Run: headless pygame with SDL's dummy video driver; simulated clock (each Clock.tick advances the game by its frame time, no real sleeping); random seed 0; keys injected as events and as key.get_pressed() state; no mouse input.
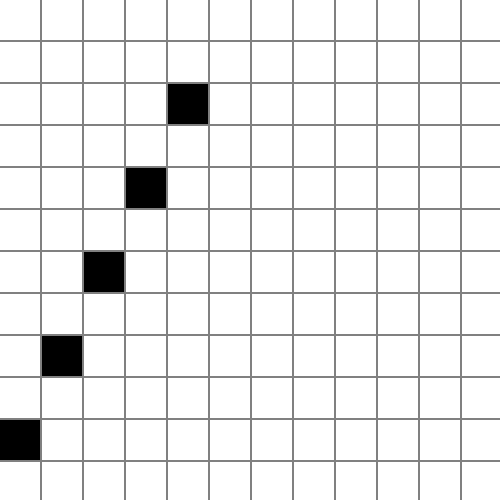
Frame 1 of 4 · flips 1–60 · no input
Frame 2 of 4 · flips 61–180 · tapped SPACE, RETURN · held RIGHT (→), D · screen unchanged from frame 1, image omitted
Frame 3 of 4 · flips 181–300 · held DOWN (↓), S · screen unchanged from frame 2, image omitted
Frame 4 of 4 · flips 301–420 · held LEFT (←), A, UP (↑), W · screen unchanged from frame 3, image omitted

The pygame program that drew these frames:

import pygame, random
 
# Define some colors and other constants
BLACK = (0, 0, 0)
WHITE = (255, 255, 255)
GRAY = (128, 128, 128)
WIN_SIZE = 500

# 1. Create an initial set of states with simiple pattern (Ex. blinker)

cur_state = [00] * 500
cur_state[10] = 1
cur_state[20] = 1
cur_state[30] = 1
cur_state[40] = 1
cur_state[50] = 1

next_state = []

pygame.init()
 
# Set the width and height of the screen [width, height]
size = (WIN_SIZE, WIN_SIZE)
screen = pygame.display.set_mode(size)

# Add a title
pygame.display.set_caption("Conway's Game of Life")
 
# Loop until the user clicks the close button.
done = False
 
# Used to manage how fast the screen updates
clock = pygame.time.Clock()
 
# -------- Main Program Loop -----------
while not done:
  # --- Main event loop
  for event in pygame.event.get():
    if event.type == pygame.QUIT:
      done = True
 
  # --- Transition logic should go here

  # Any live cell with fewer than two live neighbours dies, as if by underpopulation.
  # Any live cell with two or three live neighbours lives on to the next generation.
  # Any live cell with more than three live neighbours dies, as if by overpopulation.
  # Any dead cell with exactly three live neighbours becomes a live cell, as if by reproduction.

  # 3. Work on rules that 1) look at all neighbors, 2) save new state in next state

  # --- Screen-clearing code goes here
 
  # Here, we clear the screen to gray. Don't put other drawing commands
  # above this, or they will be erased with this command.

  screen.fill(GRAY)

  # --- Drawing code should go here 
  cur_index = 0

  for left in range(0, 500, 42):
    for top in range(0, 500, 42):
      # 2. Draw based on the values in current state
      state = cur_state[cur_index]
      # 4. Draw based on values in next state
      if state:
        color = BLACK
      else:
        color = WHITE
      
      pygame.draw.rect(screen, color, pygame.Rect(left, top, 40, 40))
      cur_index += 1
   
  # --- Go ahead and update the screen with what we've drawn.
  pygame.display.flip()
 
  # --- Limit to 5 frames per second
  clock.tick(5)
 
# Close the window and quit.
pygame.quit()
